Image classification data set "corn_leaf_diseases" (Zekken23/Dataset-skripsi-corn-disease on GitHub). Class labels (4): common rust, corn leaf blight, gray leaf spot, insects damage.

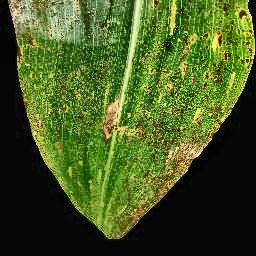
Label: common rust

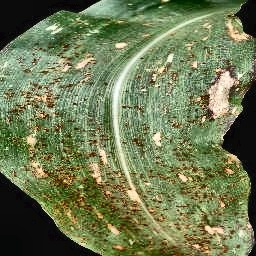
Label: common rust

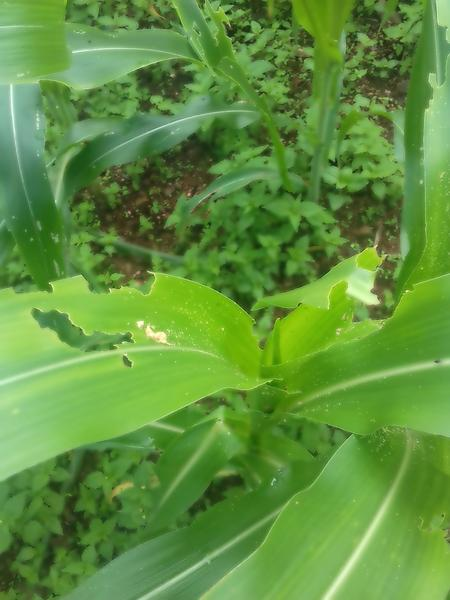
Label: insects damage

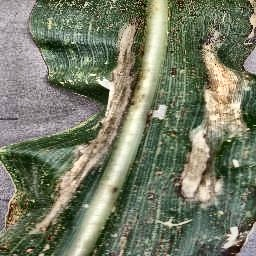
Label: corn leaf blight

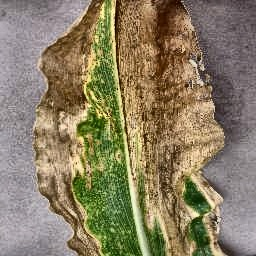
Label: corn leaf blight

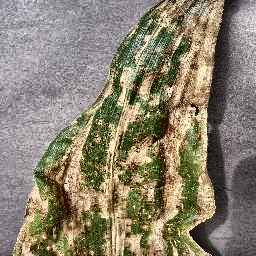
Label: gray leaf spot
